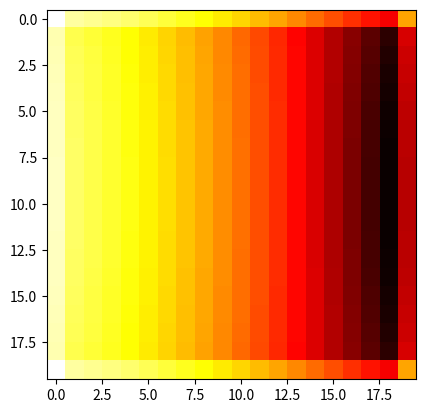

Reproduce this figure in Python.
import numpy as np
import matplotlib.pyplot as plt

e_right = (1,0)
e_left = (-1,0)
e_down = (0,1)
e_up = (0,-1)

def transitionProbabilities(n):
	def w(u):
		if tuple(u) == (0,0):
			return {e_right: .5, e_down: .5}
		elif tuple(u) == (n-1,0):
			return {e_left: .5, e_down: .5}
		elif tuple(u) == (0,n-1):
			return {e_right: .5, e_up: .5}
		elif tuple(u) == (n-1,n-1):
			return {e_left: .5, e_up: .5}
		elif u[0] == 0:
			return {e_right: 1.0/3, e_up: 1.0/3, e_down: 1.0/3}
		elif u[0] == n-1:
			return {e_left: 1.0/3, e_up: 1.0/3, e_down: 1.0/3}
		elif u[1] == 0:
			return {e_right: 1.0/3, e_left: 1.0/3, e_down: 1.0/3}
		elif u[1] == n-1:
			return {e_right: 1.0/3, e_left: 1.0/3, e_up: 1.0/3}
		else:
			return {e_right: .26, e_left: .24, e_up: .25, e_down: .25}
	return w

def p(w,u,v):
	if tuple(v-u) in w(u).keys():
		return w(u)[tuple(v-u)]
	else:
		return 0

def latticeIndices(n):
	V = []
	for i in range(n):
		for j in range(n):
			V.append(np.array([j,i]))
	return V

def transitionMatrix(n):
	V = latticeIndices(n)
	P = np.zeros([n**2,n**2])
	w = transitionProbabilities(n)
	for i, u in enumerate(V):
		for j, v in enumerate(V):
			P[i,j] = p(w,u,v)
	return P

def showHeatMap(matrix):
	plt.imshow(matrix, cmap='hot', interpolation='nearest')
	plt.show()

if __name__ == '__main__':
	n = 20
	s = 0.5
	P = transitionMatrix(n)
	I = np.identity(n**2)
	one = np.ones([1,n**2])
	p = np.dot(one, P)
	A = (I-P).transpose()
	Adag = np.linalg.pinv(A)
	b = (one - p).transpose()
	diff = np.dot(A,np.dot(Adag,b)) - b
	print(np.max(np.abs(diff)))
	y = s * one.transpose()
	d = (np.dot(Adag,b) + np.dot(I - np.dot(Adag,A), y)).transpose()
	print(d)
	showHeatMap(np.reshape(d,(n,n)))
